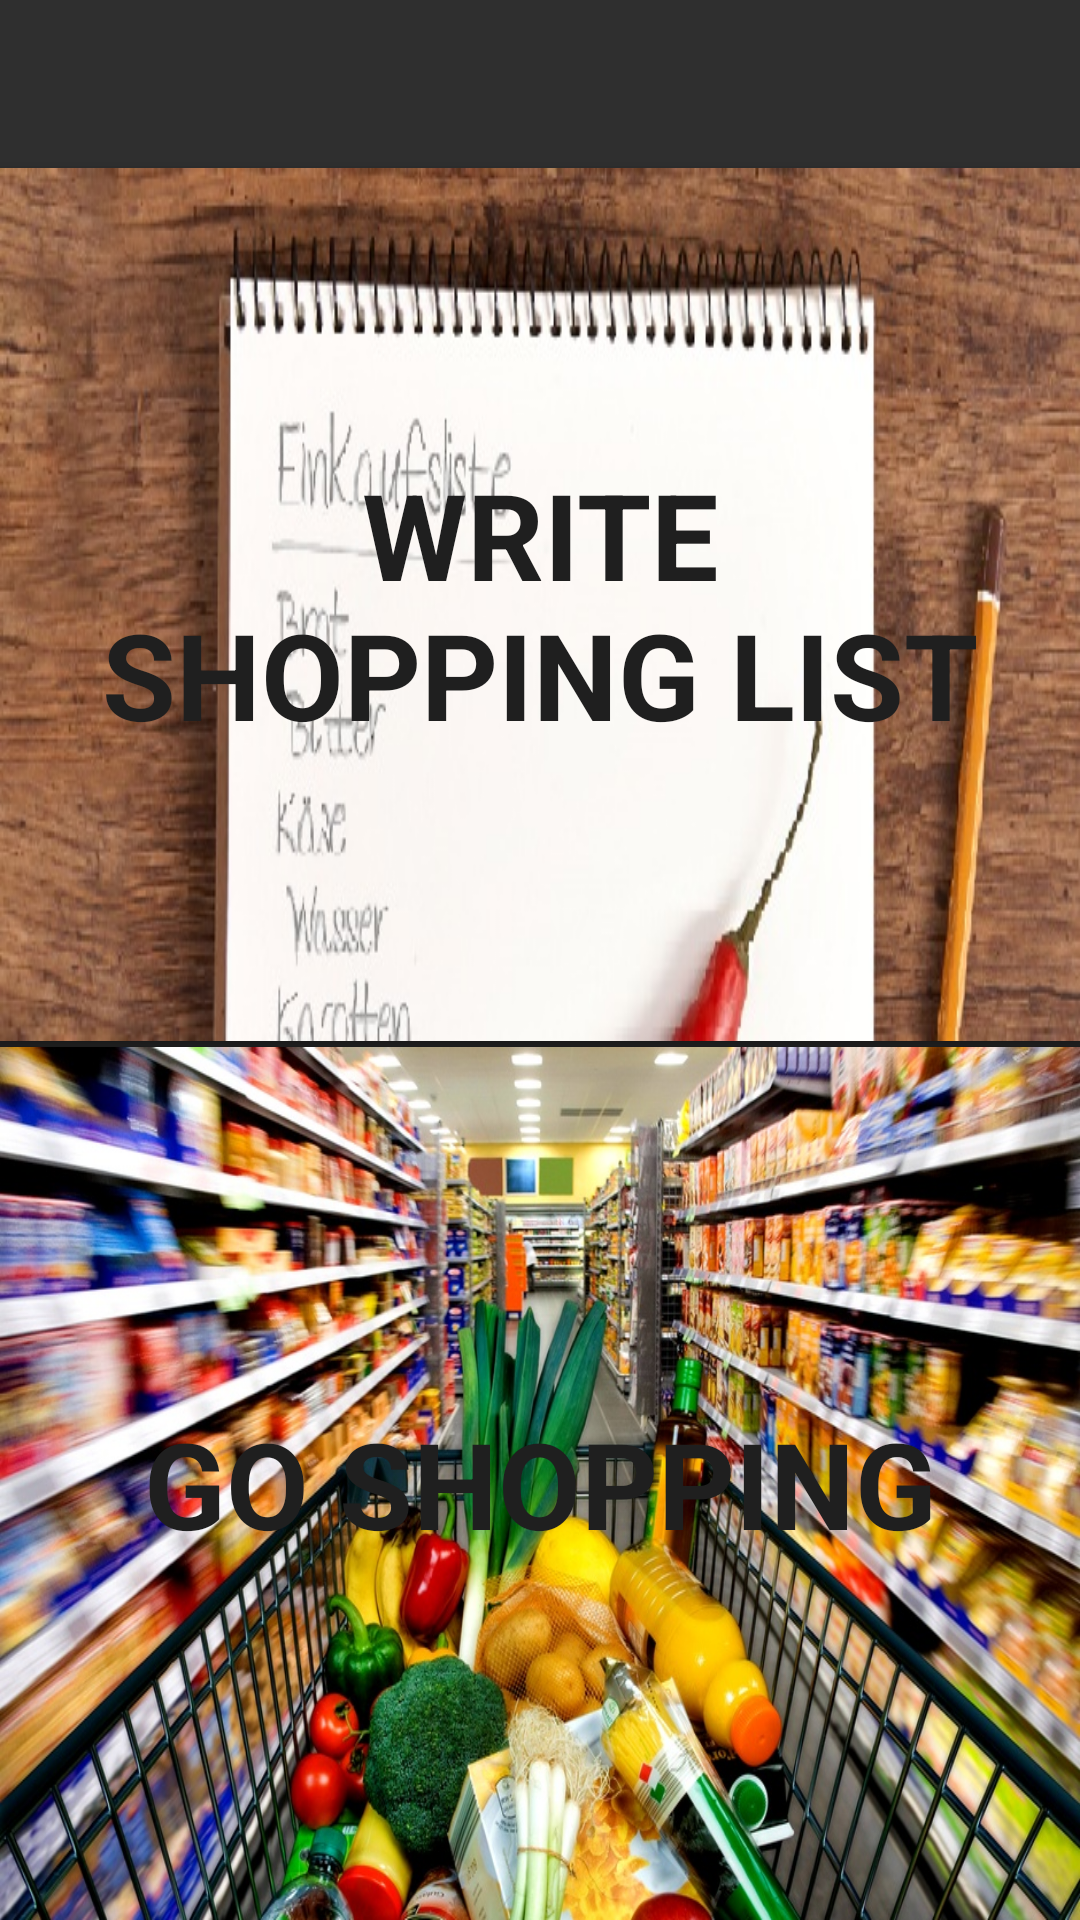

Here is an Android app screen rendered from its layout file. Give the layout XML and the strings, colors and styles it references.
<!-- AndroidManifest.xml: application theme SmartCartMaterialCompatTheme -->
<!-- res/layout/activity_home.xml -->
<LinearLayout

    xmlns:android="http://schemas.android.com/apk/res/android"
    xmlns:tools="http://schemas.android.com/tools"
    xmlns:app="http://schemas.android.com/apk/res-auto"
    tools:context=".activities.HomeActivity"
    android:layout_width="match_parent"
    android:layout_height="match_parent"
    android:orientation="vertical">

    <android.support.v7.widget.Toolbar
        android:id="@+id/activity_home_toolbar"
        android:layout_width="match_parent"
        android:layout_height="?android:attr/actionBarSize"
        android:background="?attr/colorPrimary"
        app:theme="@style/ThemeOverlay.AppCompat.Dark.ActionBar"
        app:popupTheme="@style/ThemeOverlay.AppCompat.Light"
        android:padding="10dp"
        android:logo="@mipmap/ic_launcher"/>

    <Button
        android:id="@+id/activity_home_write_shopping_list_button"
        android:layout_width="match_parent"
        android:layout_height="0dp"
        android:layout_weight="1"
        android:background="@drawable/banner_shopping_list"
        android:padding="0dp"
        android:text="@string/home_activity_write_shoppinglist_button_text"
        android:textSize="40sp"
        android:fontFamily="Arial"
        android:textStyle="bold"
        android:textColor="@color/dark_gray"
        android:textAllCaps="true"
        android:onClick="onWriteShoppingListButtonClick"/>

    <View
        android:layout_width="match_parent"
        android:layout_height="2dp"
        android:background="@color/dark_gray"/>

    <Button
        android:id="@+id/activity_home_go_shopping_button"
        android:layout_width="match_parent"
        android:layout_height="0dp"
        android:layout_weight="1"
        android:background="@drawable/banner_shopping_go"
        android:padding="0dp"
        android:text="@string/home_activity_go_shopping_button_text"
        android:textSize="40sp"
        android:fontFamily="Arial"
        android:textStyle="bold"
        android:textColor="@color/dark_gray"
        android:textAllCaps="true"
        android:onClick="onGoShoppingButtonClick"/>

</LinearLayout>
<!-- resources referenced by this layout -->
<resources>
  <color name="dark_gray">#1F1F1F</color>
  <!-- drawable banner_shopping_go (drawable) -->
  <bitmap
  
      xmlns:android="http://schemas.android.com/apk/res/android"
      android:src="@drawable/banner_shopping_go_raw"
      android:alpha="@integer/activity_home_buttons_alpha" >
  
  </bitmap>
  <!-- drawable banner_shopping_list (drawable) -->
  <bitmap
  
      xmlns:android="http://schemas.android.com/apk/res/android"
      android:src="@drawable/banner_shopping_list_raw"
      android:alpha="@integer/activity_home_buttons_alpha">
  
  </bitmap>
  <string name="home_activity_go_shopping_button_text">Go shopping</string>
  <string name="home_activity_write_shoppinglist_button_text">Write\nshopping list</string>
  <style name="SmartCartMaterialCompatTheme" parent="Theme.AppCompat.Light.NoActionBar">
  
          <item name="colorPrimary">@color/colorPrimary</item>
          <item name="colorPrimaryDark">@color/colorPrimaryDark</item>
          <item name="colorAccent">@color/colorAccent</item>
          <item name="titleTextColor">@color/white</item>
  
      </style>
  <!-- drawable banner_shopping_go_raw: jpg bitmap (drawable, 270605 bytes) -->
  <!-- drawable banner_shopping_list_raw: jpg bitmap (drawable, 61653 bytes) -->
  <color name="colorPrimary">@color/smartcart_color_darkgray</color>
  <color name="colorPrimaryDark">@color/smartcart_color_darkgray_true</color>
  <color name="colorAccent">@color/smartcart_color_blue</color>
  <color name="white">#FFFFFF</color>
  <color name="smartcart_color_darkgray">#2F2F2F</color>
  <color name="smartcart_color_darkgray_true">#0F0F0F</color>
  <color name="smartcart_color_blue">#00BCFF</color>
</resources>
